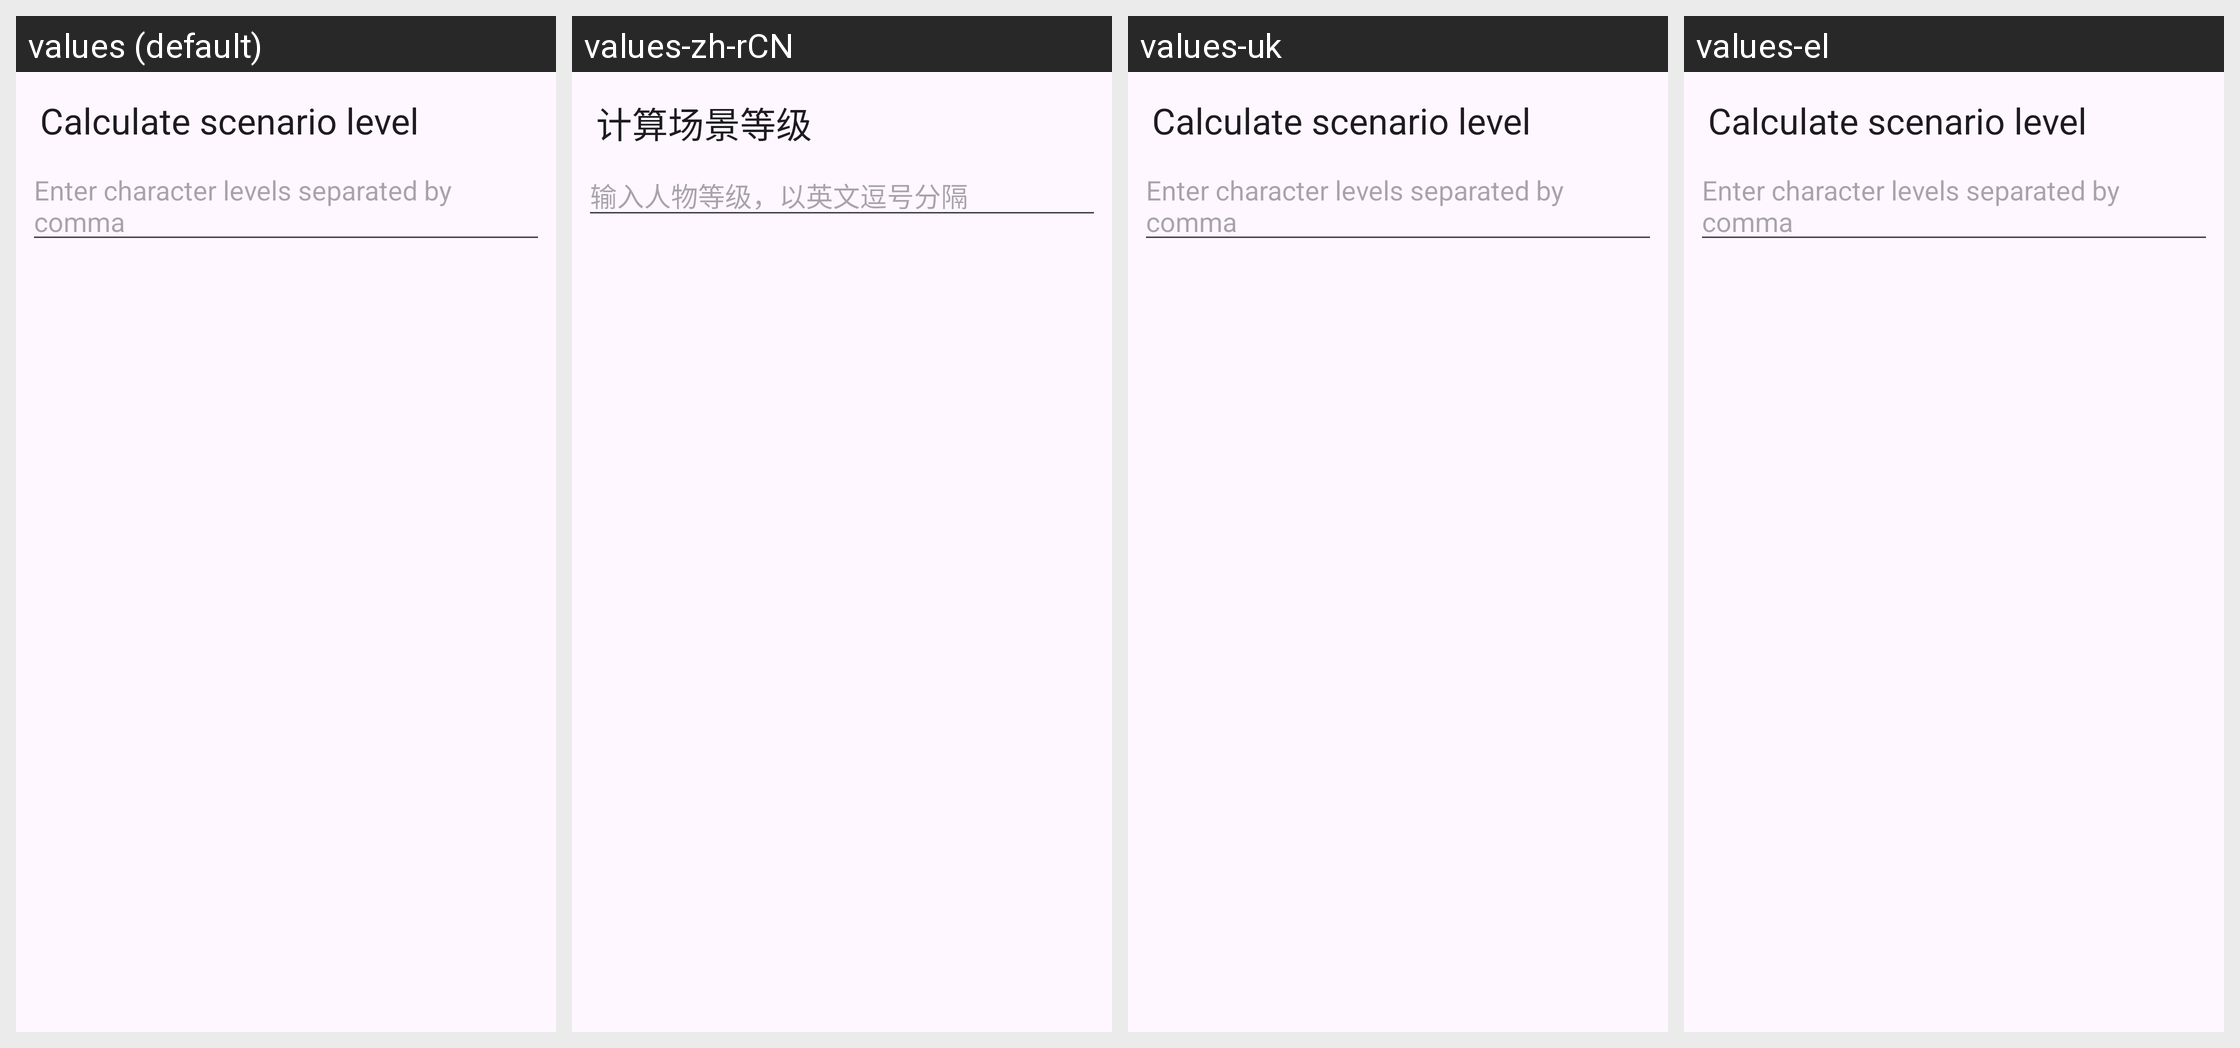

The same Android screen rendered under several of its app's locales, left to right. List the strings drawn on it with the default value and each locale's translation.
Android screen res/layout/fragment_frosthaven.xml rendered under 4 locales, left to right: values (default), values-zh-rCN, values-uk, values-el. Device: Nexus 5 (rendered at 1080×1920; each locale shown at half size, 540×960, under a caption strip naming it); theme Theme.TabletopTools.
Other locales in the repository, not shown: values-ar, values-ca, values-cs, values-da, values-de, values-es, values-eu, values-fi, values-fr, values-hu, values-it, values-iw, values-ja, values-nb, values-nl, values-pl, values-pt, values-pt-rBR, values-ro, values-ru, values-sv, values-tr.
Strings drawn on this screen, with the default value and each locale's value (text and hints the layout hard-codes, and strings that could not be matched under every locale, appear in the picture but are not listed):

frosthaven_character_header
  values: Calculate scenario level
  values-zh-rCN: 计算场景等级
  values-uk: Calculate scenario level  [not translated; the default value is used]
  values-el: Calculate scenario level  [not translated; the default value is used]

frosthaven_scenario_level_hint
  values: Enter character levels separated by comma
  values-zh-rCN: 输入人物等级，以英文逗号分隔
  values-uk: Enter character levels separated by comma  [not translated; the default value is used]
  values-el: Enter character levels separated by comma  [not translated; the default value is used]
